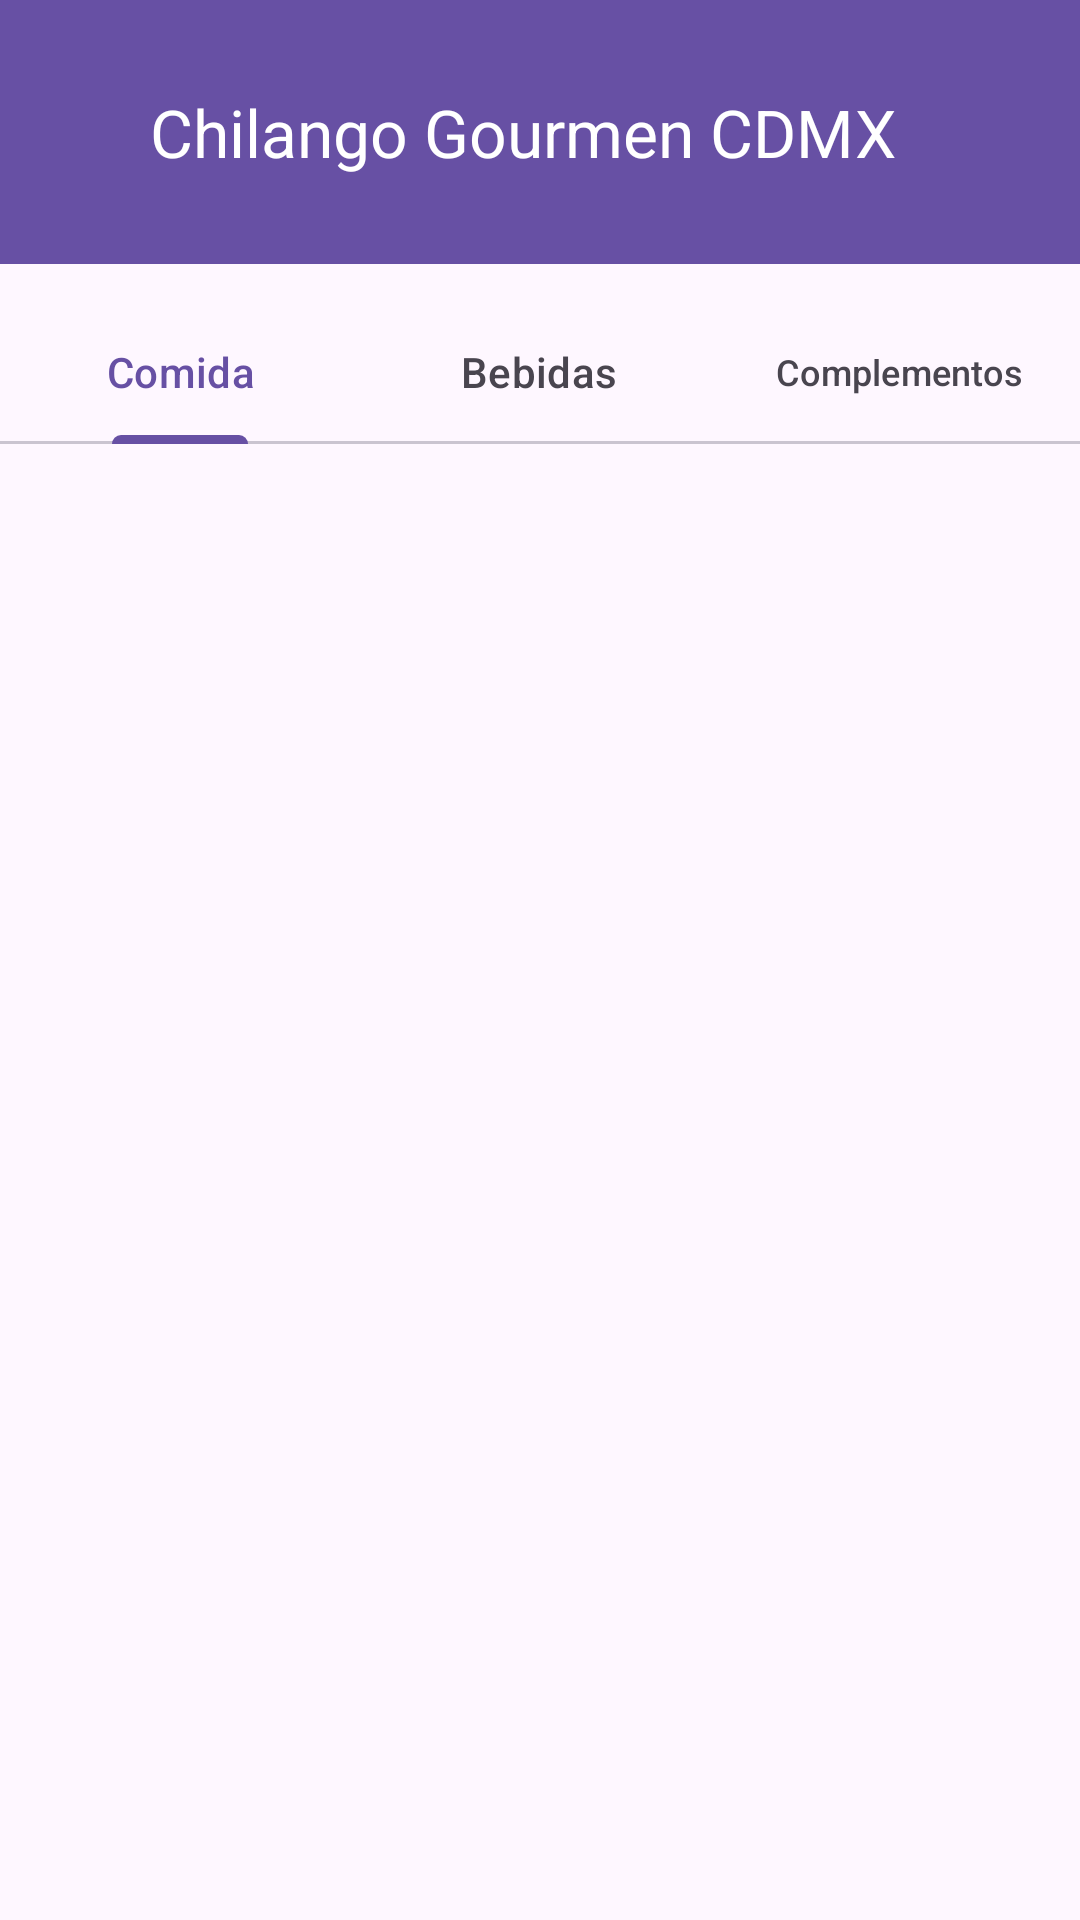

The Android layout XML behind this screen, and the referenced resources:
<!-- AndroidManifest.xml: application theme Theme.ChilangoGourmetCDMX -->
<!-- res/layout/activity_tabs.xml -->
<?xml version="1.0" encoding="utf-8"?>
<androidx.constraintlayout.widget.ConstraintLayout xmlns:android="http://schemas.android.com/apk/res/android"
    xmlns:app="http://schemas.android.com/apk/res-auto"
    xmlns:tools="http://schemas.android.com/tools"
    android:id="@+id/main"
    android:layout_width="match_parent"
    android:layout_height="match_parent"
    android:orientation="vertical"
    tools:context=".Tabs">

    <include layout="@layout/activity_toolbar" />

    <com.google.android.material.tabs.TabLayout
        android:id="@+id/tablayout"
        android:layout_width="match_parent"
        android:layout_height="wrap_content"
        app:layout_constraintTop_toTopOf="parent"
        android:layout_marginTop="100dp"
        >

        <com.google.android.material.tabs.TabItem
            android:id="@+id/tabcomida"
            android:layout_width="wrap_content"
            android:layout_height="wrap_content"
            android:text="Comida" />

        <com.google.android.material.tabs.TabItem
            android:id="@+id/tabbebidas"
            android:layout_width="wrap_content"
            android:layout_height="wrap_content"
            android:text="Bebidas" />

        <com.google.android.material.tabs.TabItem
            android:id="@+id/tabcomplementos"
            android:layout_width="wrap_content"
            android:layout_height="wrap_content"
            android:text="Complementos" />
    </com.google.android.material.tabs.TabLayout>

    <androidx.viewpager.widget.ViewPager
        android:id="@+id/viewpager"
        android:layout_width="match_parent"
        android:layout_height="0dp"
        app:layout_constraintTop_toBottomOf="@id/tablayout"
        app:layout_constraintBottom_toBottomOf="parent">
    </androidx.viewpager.widget.ViewPager>
</androidx.constraintlayout.widget.ConstraintLayout>
<!-- res/layout/activity_toolbar.xml (included above) -->
<?xml version="1.0" encoding="utf-8"?>
<RelativeLayout xmlns:android="http://schemas.android.com/apk/res/android"
    xmlns:app="http://schemas.android.com/apk/res-auto"
    xmlns:tools="http://schemas.android.com/tools"
    android:id="@+id/main"
    android:layout_width="match_parent"
    android:layout_height="match_parent"
    tools:context=".Toolbar">


    <androidx.appcompat.widget.Toolbar
        android:id="@+id/toolbar"
        android:layout_width="413dp"
        android:layout_height="88dp"
        android:background="?attr/colorPrimary"
        android:minHeight="?attr/actionBarSize"
        android:theme="?attr/actionBarTheme"
        tools:layout_editor_absoluteX="1dp"
        tools:layout_editor_absoluteY="1dp"
        app:title="Chilango Gourmen CDMX"
        app:titleTextColor="@color/white"
        app:titleMarginStart="50dp"
        />

</RelativeLayout>
<!-- resources referenced by this layout -->
<resources>
  <style name="Theme.ChilangoGourmetCDMX" parent="Base.Theme.ChilangoGourmetCDMX" />
  <style name="Base.Theme.ChilangoGourmetCDMX" parent="Theme.Material3.DayNight.NoActionBar">
          
          
      </style>
  <!-- not gathered from this repository: default colours our renderer supplied (Android Studio template values) -->
  <color name="white">#FFFFFFFF</color>
</resources>
